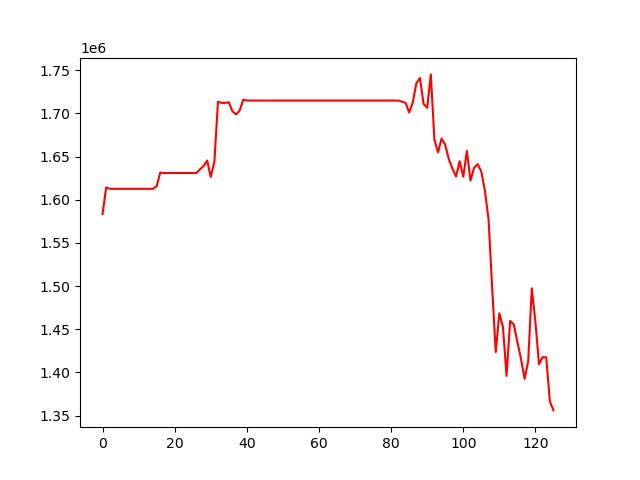

The file beside this chart, header and first rows:
, 0
0, 1583425
1, 1614350
2, 1612736
3, 1612736
4, 1612736
5, 1612736
6, 1612736
7, 1612736
8, 1612736
9, 1612736
10, 1612736
11, 1612736
12, 1612736
13, 1612736
14, 1612736
15, 1615712
16, 1631500
17, 1631076
18, 1631076
19, 1631076
20, 1631076
21, 1631076
22, 1631076
23, 1631076
24, 1631076
25, 1631076
26, 1631076
27, 1635151
28, 1639191
29, 1645475
30, 1626391
31, 1644025
32, 1713638
33, 1712300
34, 1712300
35, 1712956
36, 1702601
37, 1698946
38, 1703243
39, 1716051
40, 1714994
41, 1714994
42, 1714994
43, 1714994
44, 1714994
45, 1714994
46, 1714994
47, 1714994
48, 1714994
49, 1714994
50, 1714994
51, 1714994
52, 1714994
53, 1714994
54, 1714994
55, 1714994
56, 1714994
57, 1714994
58, 1714994
59, 1714994
... 66 more rows
